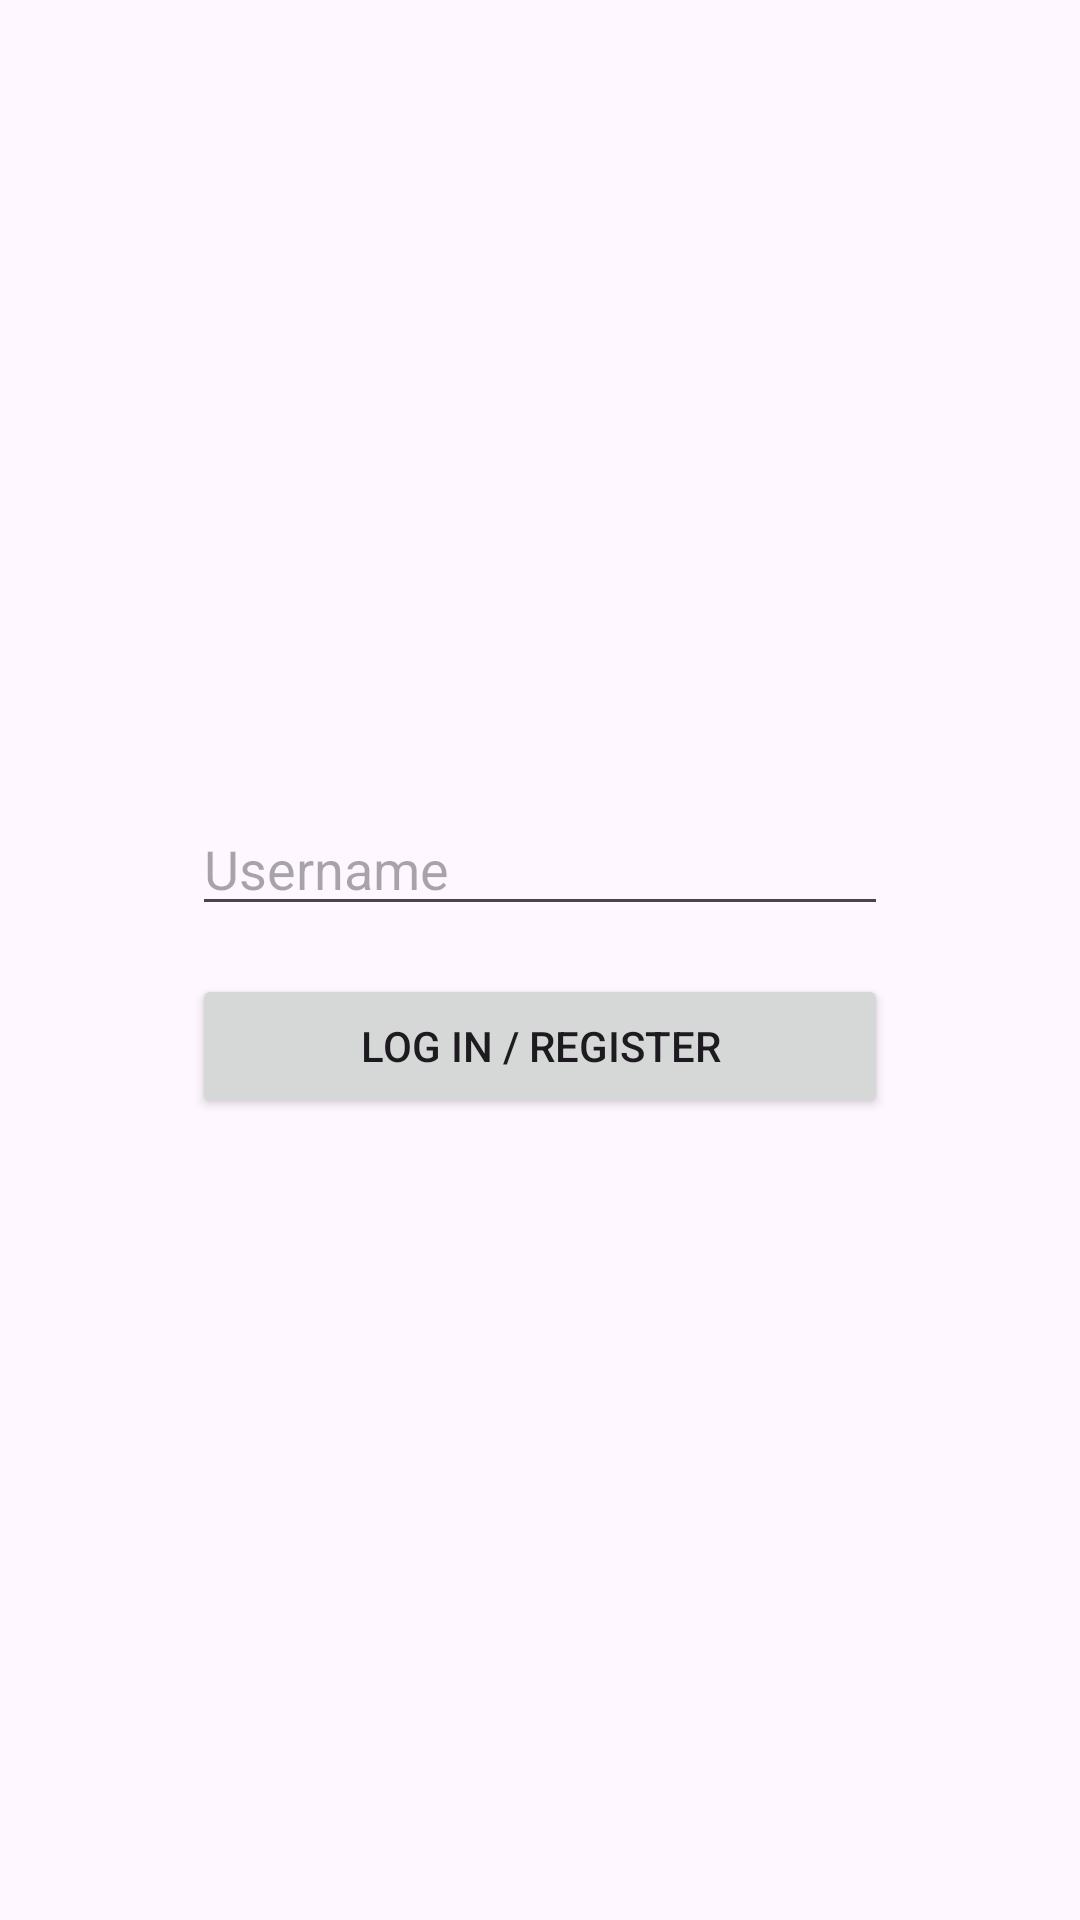

Android layout source for this screen:
<!-- AndroidManifest.xml: application theme Theme.A6Group9ArtworkSearch -->
<!-- res/layout/activity_user_login.xml -->
<?xml version="1.0" encoding="utf-8"?>
<androidx.constraintlayout.widget.ConstraintLayout
    xmlns:android="http://schemas.android.com/apk/res/android"
    xmlns:app="http://schemas.android.com/apk/res-auto"
    android:layout_width="match_parent"
    android:layout_height="match_parent">

    <EditText
        android:id="@+id/usernameEditText"
        android:layout_width="0dp"
        android:layout_height="wrap_content"
        android:hint="Username"
        app:layout_constraintTop_toTopOf="parent"
        app:layout_constraintStart_toStartOf="parent"
        app:layout_constraintEnd_toEndOf="parent"
        app:layout_constraintBottom_toTopOf="@id/loginButton"
        app:layout_constraintVertical_chainStyle="packed"
        android:layout_marginStart="64dp"
        android:layout_marginEnd="64dp"/>

    <Button
        android:id="@+id/loginButton"
        android:layout_width="0dp"
        android:layout_height="wrap_content"
        android:text="Log In / Register"
        app:layout_constraintTop_toBottomOf="@+id/usernameEditText"
        app:layout_constraintStart_toStartOf="parent"
        app:layout_constraintEnd_toEndOf="parent"
        app:layout_constraintBottom_toBottomOf="parent"
        android:layout_marginTop="16dp"
        android:layout_marginStart="64dp"
        android:layout_marginEnd="64dp"/>


</androidx.constraintlayout.widget.ConstraintLayout>
<!-- resources referenced by this layout -->
<resources>
  <style name="Theme.A6Group9ArtworkSearch" parent="Base.Theme.A6Group9ArtworkSearch" />
  <style name="Base.Theme.A6Group9ArtworkSearch" parent="Theme.Material3.DayNight.NoActionBar">
          
          
      </style>
</resources>
